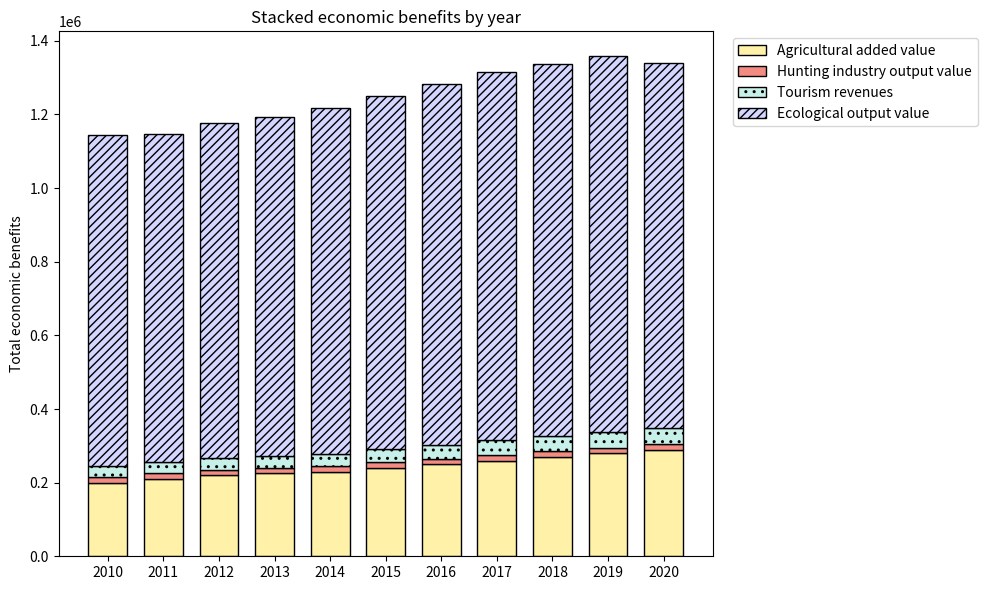

The script that saved this image:
import numpy as np
import pandas as pd
import matplotlib.pyplot as plt
from matplotlib.patches import Patch

# 模拟数据
years = np.arange(2010, 2021)
agri = np.array([200000,210000,220000,225000,230000,240000,250000,260000,270000,280000,290000])
hunt = np.array([15000]*11)
tour = np.array([30000,31000,32000,33000,34000,36000,38000,40000,42000,43000,44000])
eco = np.array([900000,890000,910000,920000,940000,960000,980000,1000000,1010000,1020000,990000])

df = pd.DataFrame({
    'year': years,
    'Agricultural': agri,
    'Hunting': hunt,
    'Tourism': tour,
    'Ecological': eco
})

# 绘图
fig, ax = plt.subplots(figsize=(10,6))

x = np.arange(len(df))
width = 0.7

# 先画底部类，依次堆叠
p1 = ax.bar(x, df['Agricultural'], width, label='Agricultural added value', color='#fff2a8', edgecolor='k')
p2 = ax.bar(x, df['Hunting'], width, bottom=df['Agricultural'], label='Hunting industry output value', color='#f28b82', edgecolor='k')
p3 = ax.bar(x, df['Tourism'], width, bottom=df['Agricultural']+df['Hunting'],
            label='Tourism revenues', color='#c7f0e8', edgecolor='k', hatch='..')
p4 = ax.bar(x, df['Ecological'], width, bottom=df['Agricultural']+df['Hunting']+df['Tourism'],
            label='Ecological output value', color='#d4d6ff', edgecolor='k', hatch='////')

# x 轴标签为年份
ax.set_xticks(x)
ax.set_xticklabels(df['year'], rotation=0)

# y 轴数值格式（科学计数或千分位）
ax.set_ylabel('Total economic benefits')
ax.set_title('Stacked economic benefits by year')

# 自定义图例（包括图案）
legend_handles = [
    Patch(facecolor='#fff2a8', edgecolor='k', label='Agricultural added value'),
    Patch(facecolor='#f28b82', edgecolor='k', label='Hunting industry output value'),
    Patch(facecolor='#c7f0e8', edgecolor='k', hatch='..', label='Tourism revenues'),
    Patch(facecolor='#d4d6ff', edgecolor='k', hatch='////', label='Ecological output value')
]
ax.legend(handles=legend_handles, loc='upper left', bbox_to_anchor=(1.02, 1))



plt.tight_layout()
plt.savefig('stacked_example.png', dpi=300, bbox_inches='tight')  # 保存高分辨率
plt.show()